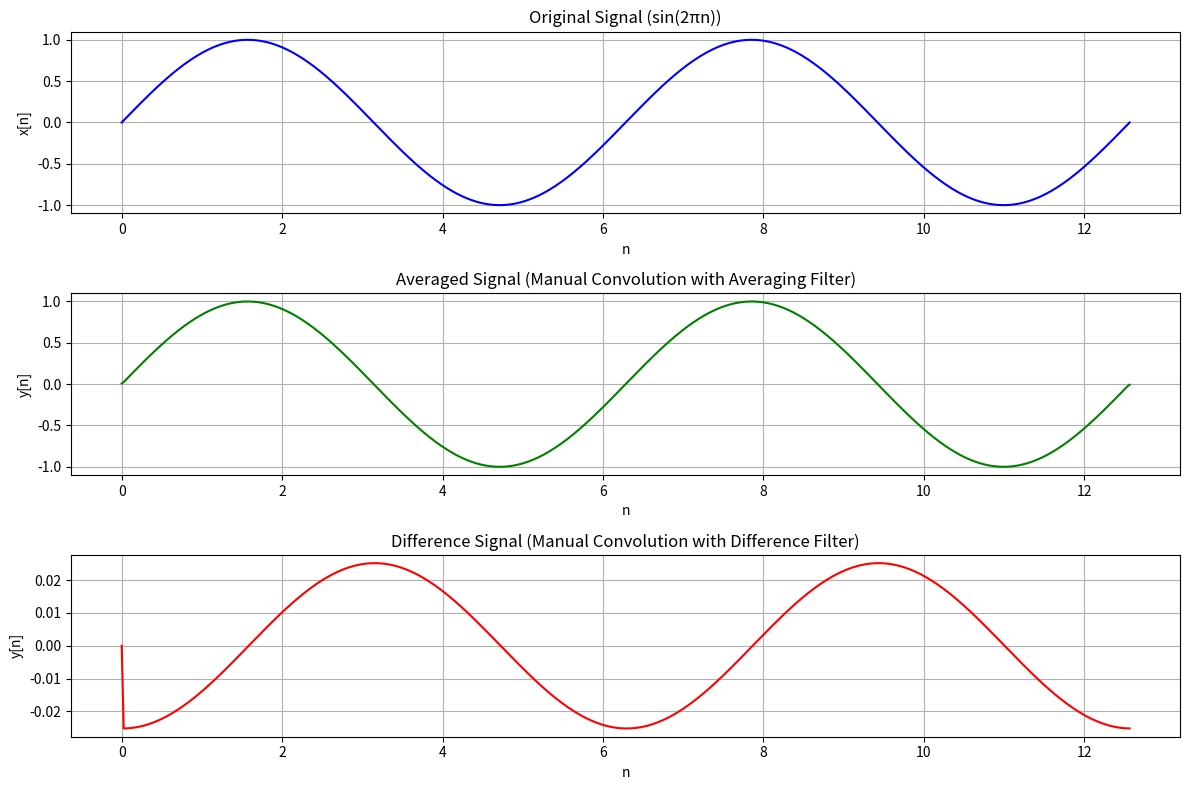

Write Python code to recreate this figure.
import numpy as np
import matplotlib.pyplot as plt

# Step 1: Generate the 1D sine wave signal
n = np.linspace(0, 4 * np.pi, 500)  # Range from 0 to 4π with 500 points
x = np.sin(n)  # Sine wave signal

# Step 2: Define the averaging and difference filters
h_avg = [1/3, 1/3, 1/3]  # Averaging filter
h_diff = [-1, 1]  # Difference filter

# Convolution function (manual implementation)
def manual_convolution(x, h):
    len_x = len(x)
    len_h = len(h)
    y = np.zeros(len_x)

    # Flip the filter for convolution
    h = h[::-1]

    # Perform convolution
    for i in range(len_x):
        sum = 0
        for j in range(len_h):
            idx = i - (len_h // 2) + j  # Center the kernel
            if 0 <= idx < len_x:  # Only sum valid indices
                sum += x[idx] * h[j]
        y[i] = sum

    return y

# Step 3: Apply manual convolution with both filters
y_avg = manual_convolution(x, h_avg)
y_diff = manual_convolution(x, h_diff)

# Step 4: Plot the original signal and the filtered signals
plt.figure(figsize=(12, 8))

plt.subplot(3, 1, 1)
plt.plot(n, x, label='Original Signal', color='blue')
plt.title('Original Signal (sin(2πn))')
plt.xlabel('n')
plt.ylabel('x[n]')
plt.grid(True)

plt.subplot(3, 1, 2)
plt.plot(n, y_avg, label='Averaged Signal', color='green')
plt.title('Averaged Signal (Manual Convolution with Averaging Filter)')
plt.xlabel('n')
plt.ylabel('y[n]')
plt.grid(True)

plt.subplot(3, 1, 3)
plt.plot(n, y_diff, label='Difference Signal', color='red')
plt.title('Difference Signal (Manual Convolution with Difference Filter)')
plt.xlabel('n')
plt.ylabel('y[n]')
plt.grid(True)

plt.tight_layout()
plt.show()
